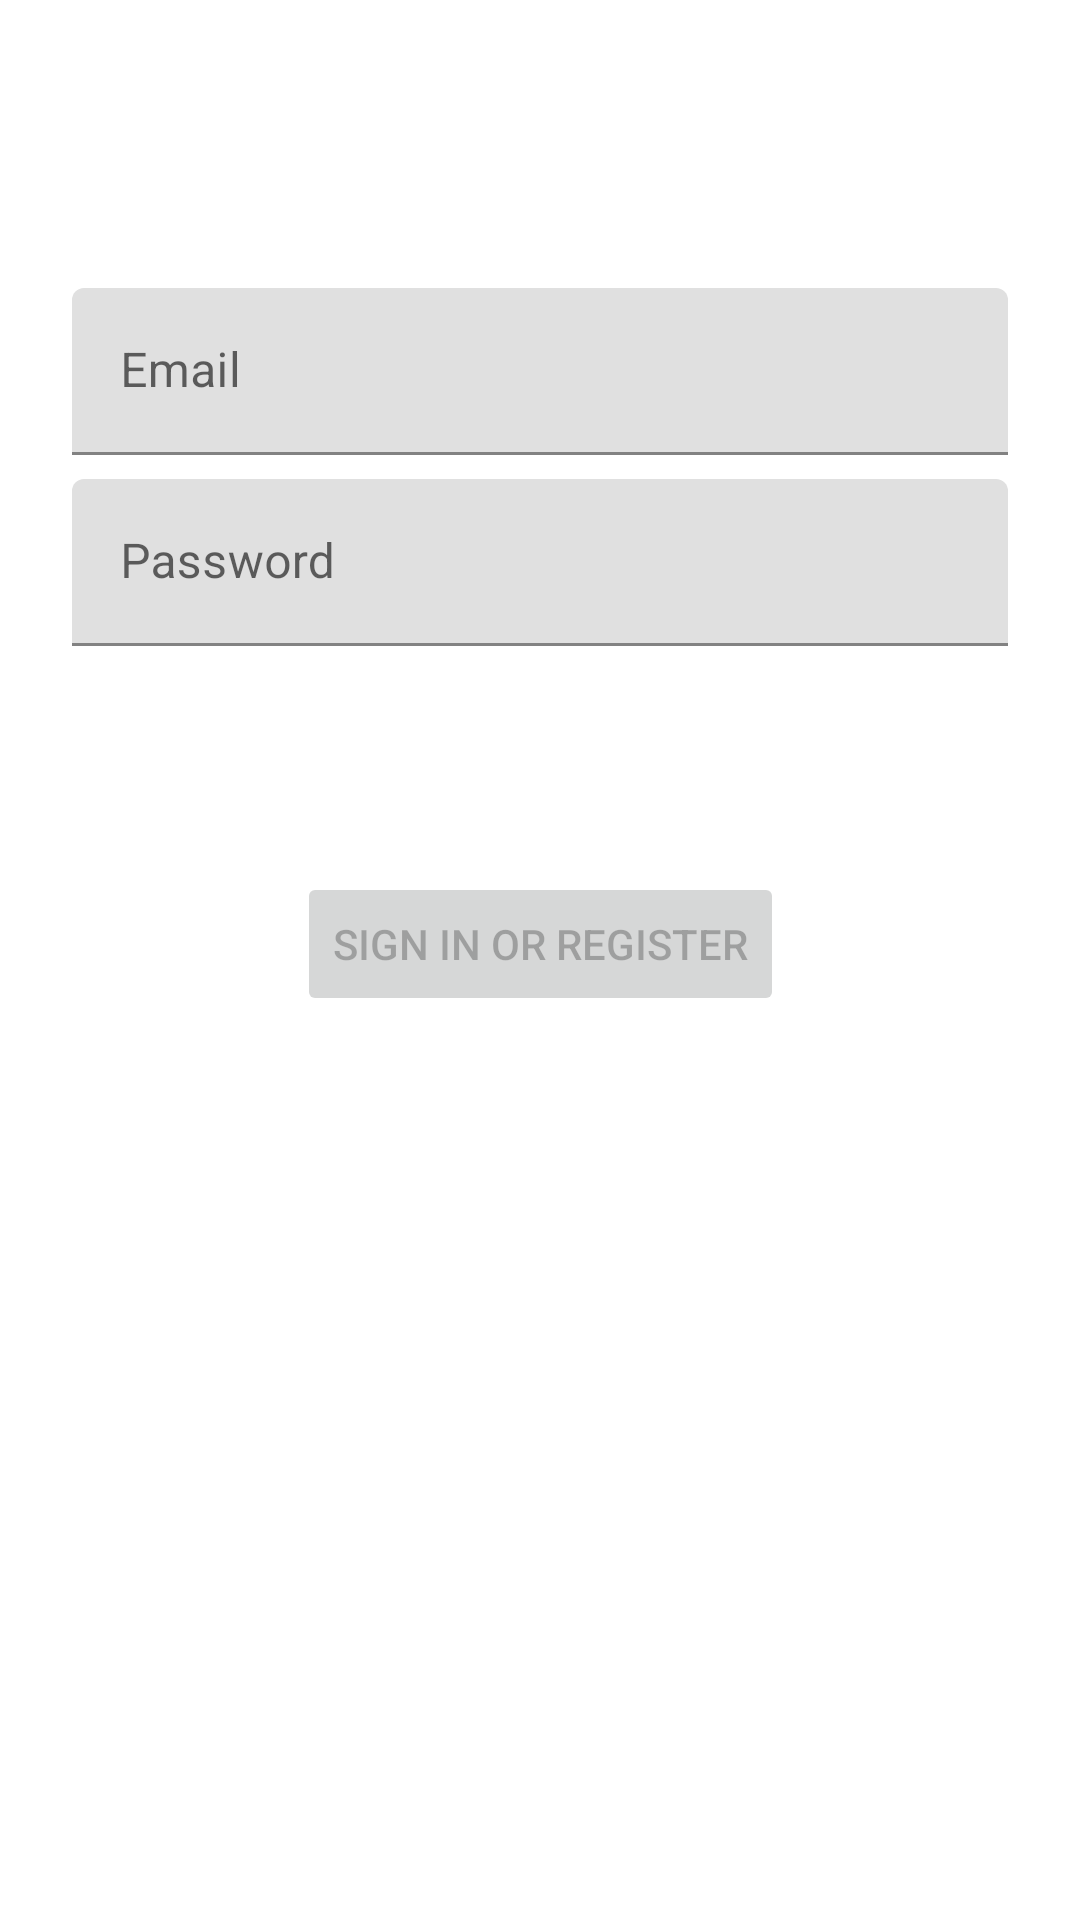

Here is an Android app screen rendered from its layout file. Give the layout XML and the strings, colors and styles it references.
<!-- AndroidManifest.xml: application theme Theme.NotSoCleanEarth -->
<!-- res/layout/fragment_login.xml -->
<?xml version="1.0" encoding="utf-8"?>
<androidx.constraintlayout.widget.ConstraintLayout xmlns:android="http://schemas.android.com/apk/res/android"
    xmlns:app="http://schemas.android.com/apk/res-auto"
    xmlns:tools="http://schemas.android.com/tools"
    android:id="@+id/container"
    android:layout_width="match_parent"
    android:layout_height="match_parent"
    android:paddingLeft="@dimen/fragment_horizontal_margin"
    android:paddingTop="@dimen/fragment_vertical_margin"
    android:paddingRight="@dimen/fragment_horizontal_margin"
    android:paddingBottom="@dimen/fragment_vertical_margin"
    tools:context=".ui.login.ui.login.LoginFragment">

    <com.google.android.material.textfield.TextInputLayout
        android:id="@+id/usernameTextField"
        android:layout_width="match_parent"
        android:layout_height="wrap_content"
        android:layout_marginStart="24dp"
        android:layout_marginTop="96dp"
        android:layout_marginEnd="24dp"
        android:hint="@string/prompt_email"
        app:layout_constraintEnd_toEndOf="parent"
        app:layout_constraintStart_toStartOf="parent"
        app:layout_constraintTop_toTopOf="parent">

        <com.google.android.material.textfield.TextInputEditText
            android:id="@+id/username"
            android:layout_width="match_parent"
            android:layout_height="wrap_content"
            android:autofillHints="@string/prompt_email"
            android:inputType="textEmailAddress"
            android:selectAllOnFocus="true" />

    </com.google.android.material.textfield.TextInputLayout>

    <com.google.android.material.textfield.TextInputLayout
        android:id="@+id/passwordTextField"
        android:layout_width="match_parent"
        android:layout_height="wrap_content"
        android:layout_marginStart="24dp"
        android:layout_marginTop="8dp"
        android:layout_marginEnd="24dp"
        android:hint="@string/prompt_password"
        app:layout_constraintEnd_toEndOf="parent"
        app:layout_constraintStart_toStartOf="parent"
        app:layout_constraintTop_toBottomOf="@+id/usernameTextField">

        <com.google.android.material.textfield.TextInputEditText
            android:id="@+id/password"
            android:layout_width="match_parent"
            android:layout_height="wrap_content"
            android:autofillHints="@string/prompt_password"
            android:imeActionLabel="@string/action_sign_in_short"
            android:imeOptions="actionDone"
            android:inputType="textPassword"
            android:selectAllOnFocus="true" />

    </com.google.android.material.textfield.TextInputLayout>

    <Button
        android:id="@+id/login"
        android:layout_width="wrap_content"
        android:layout_height="wrap_content"
        android:layout_gravity="start"
        android:layout_marginStart="48dp"
        android:layout_marginTop="16dp"
        android:layout_marginEnd="48dp"
        android:layout_marginBottom="64dp"
        android:enabled="false"
        android:text="@string/action_sign_in"
        app:layout_constraintBottom_toBottomOf="parent"
        app:layout_constraintEnd_toEndOf="parent"
        app:layout_constraintStart_toStartOf="parent"
        app:layout_constraintTop_toBottomOf="@+id/passwordTextField"
        app:layout_constraintVertical_bias="0.2" />

    <ProgressBar
        android:id="@+id/loading"
        android:layout_width="wrap_content"
        android:layout_height="wrap_content"
        android:layout_gravity="center"
        android:layout_marginStart="32dp"
        android:layout_marginTop="64dp"
        android:layout_marginEnd="32dp"
        android:layout_marginBottom="64dp"
        android:visibility="gone"
        app:layout_constraintBottom_toBottomOf="parent"
        app:layout_constraintEnd_toEndOf="@+id/passwordTextField"
        app:layout_constraintStart_toStartOf="@+id/passwordTextField"
        app:layout_constraintTop_toTopOf="parent"
        app:layout_constraintVertical_bias="0.3" />
</androidx.constraintlayout.widget.ConstraintLayout>
<!-- resources referenced by this layout -->
<resources>
  <string name="action_sign_in">Sign in or register</string>
  <string name="action_sign_in_short">Sign in</string>
  <string name="prompt_email">Email</string>
  <string name="prompt_password">Password</string>
  <style name="Theme.NotSoCleanEarth" parent="Theme.MaterialComponents.DayNight.DarkActionBar">
          
          <item name="colorPrimary">@color/purple_500</item>
          <item name="colorPrimaryVariant">@color/purple_700</item>
          <item name="colorOnPrimary">@color/white</item>
          
          <item name="colorSecondary">@color/teal_200</item>
          <item name="colorSecondaryVariant">@color/teal_700</item>
          <item name="colorOnSecondary">@color/black</item>
          
          <item name="android:statusBarColor">?attr/colorPrimaryVariant</item>
          
      </style>
  <!-- not gathered from this repository: default colours our renderer supplied (Android Studio template values) -->
  <color name="purple_500">#FF6200EE</color>
  <color name="purple_700">#FF3700B3</color>
  <color name="teal_200">#FF03DAC5</color>
  <color name="teal_700">#FF018786</color>
  <color name="black">#FF000000</color>
  <color name="white">#FFFFFFFF</color>
</resources>
